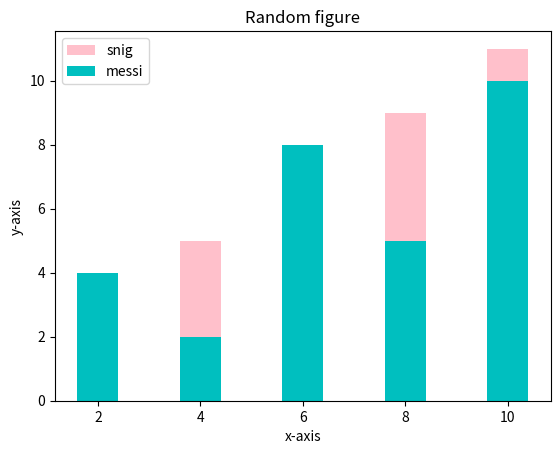

Python code for this plot:
import matplotlib.pyplot as plt

x, y = [2,4,6,8,10], [3,5,7,9,11]
x2, y2 = [2,4,6,8,10], [4,2,8,5,10]

plt.xlabel('x-axis')
plt.ylabel('y-axis')
plt.title('Random figure')

plt.bar(x, y, label = 'snig',color = 'pink')
plt.bar(x2, y2, label = 'messi', color ='c')

plt.legend()
plt.show()
